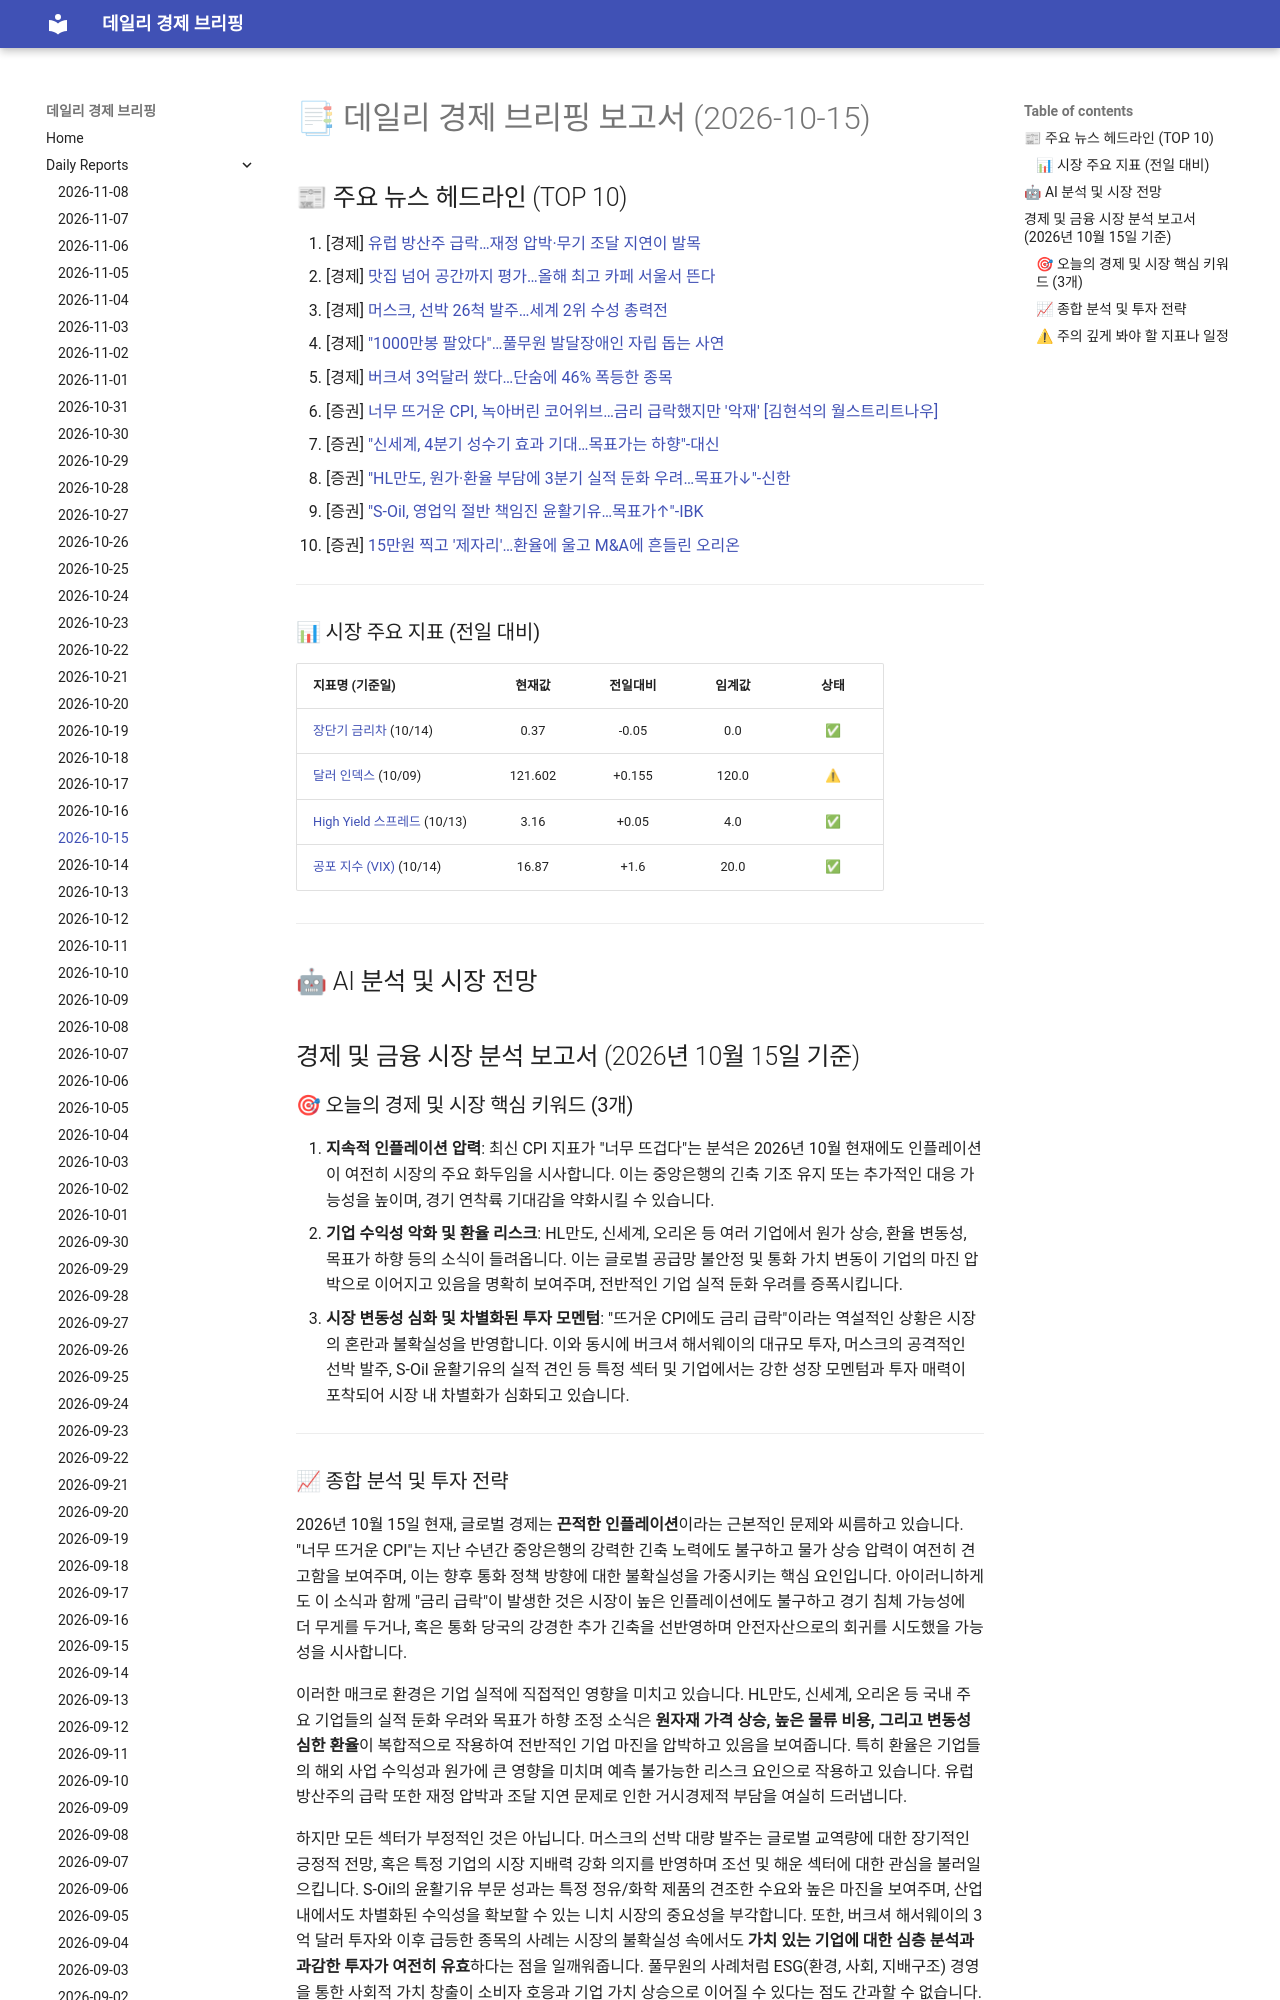

repository: 4610162/daily_news · page: reports/2026-10-15/index.html · generator: mkdocs

# 📑 데일리 경제 브리핑 보고서 (2026-10-15)

## 📰 주요 뉴스 헤드라인 (TOP 10)
1. [경제] [유럽 방산주 급락…재정 압박·무기 조달 지연이 발목](https://www.hankyung.com/article/202610153004i)
2. [경제] [맛집 넘어 공간까지 평가…올해 최고 카페 서울서 뜬다](https://www.hankyung.com/article/202610152955g)
3. [경제] [머스크, 선박 26척 발주…세계 2위 수성 총력전](https://www.hankyung.com/article/202610152978i)
4. [경제] ["1000만봉 팔았다"…풀무원 발달장애인 자립 돕는 사연](https://www.hankyung.com/article/202610152831g)
5. [경제] [버크셔 3억달러 쐈다…단숨에 46% 폭등한 종목](https://www.hankyung.com/article/202610152891i)
6. [증권] [너무 뜨거운 CPI, 녹아버린 코어위브…금리 급락했지만 '악재' [김현석의 월스트리트나우]](https://www.hankyung.com/article/202610152717i)
7. [증권] ["신세계, 4분기 성수기 효과 기대…목표가는 하향"-대신](https://www.hankyung.com/article/2026101528826)
8. [증권] ["HL만도, 원가·환율 부담에 3분기 실적 둔화 우려…목표가↓"-신한](https://www.hankyung.com/article/2026101528686)
9. [증권] ["S-Oil, 영업익 절반 책임진 윤활기유…목표가↑"-IBK](https://www.hankyung.com/article/2026101528546)
10. [증권] [15만원 찍고 '제자리'…환율에 울고 M&A에 흔들린 오리온](https://www.hankyung.com/article/202610142331i)

---
